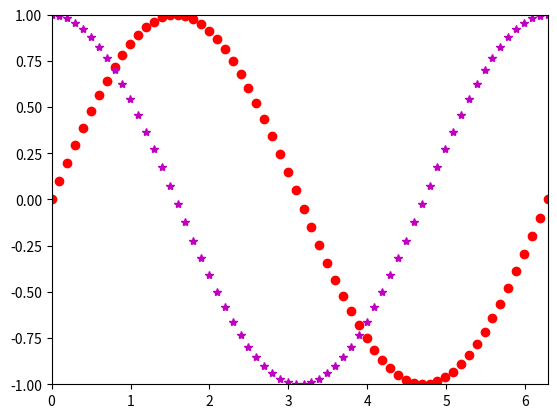

Write the Python code that produced this figure.
##
import numpy as np
import matplotlib.pyplot as plt
from matplotlib.animation import FuncAnimation, PillowWriter

##

fig, ax = plt.subplots()
x, ysin, ycos = [], [], []
ln1, = plt.plot([], [], 'ro')
ln2, = plt.plot([], [], 'm*')

##

def init():
	ax.set_xlim(0, 2 * np.pi)
	ax.set_ylim(-1, 1)


def update(i):
	x.append(i)
	ysin.append(np.sin(i))
	ycos.append(np.cos(i))
	ln1.set_data(x, ysin)
	ln2.set_data(x, ycos)


ani = FuncAnimation(fig, update, np.linspace(0, 2 * np.pi, 64), init_func=init)
plt.show()

writer = PillowWriter(fps=25)
ani.save("demo_sine.gif", writer=writer)
